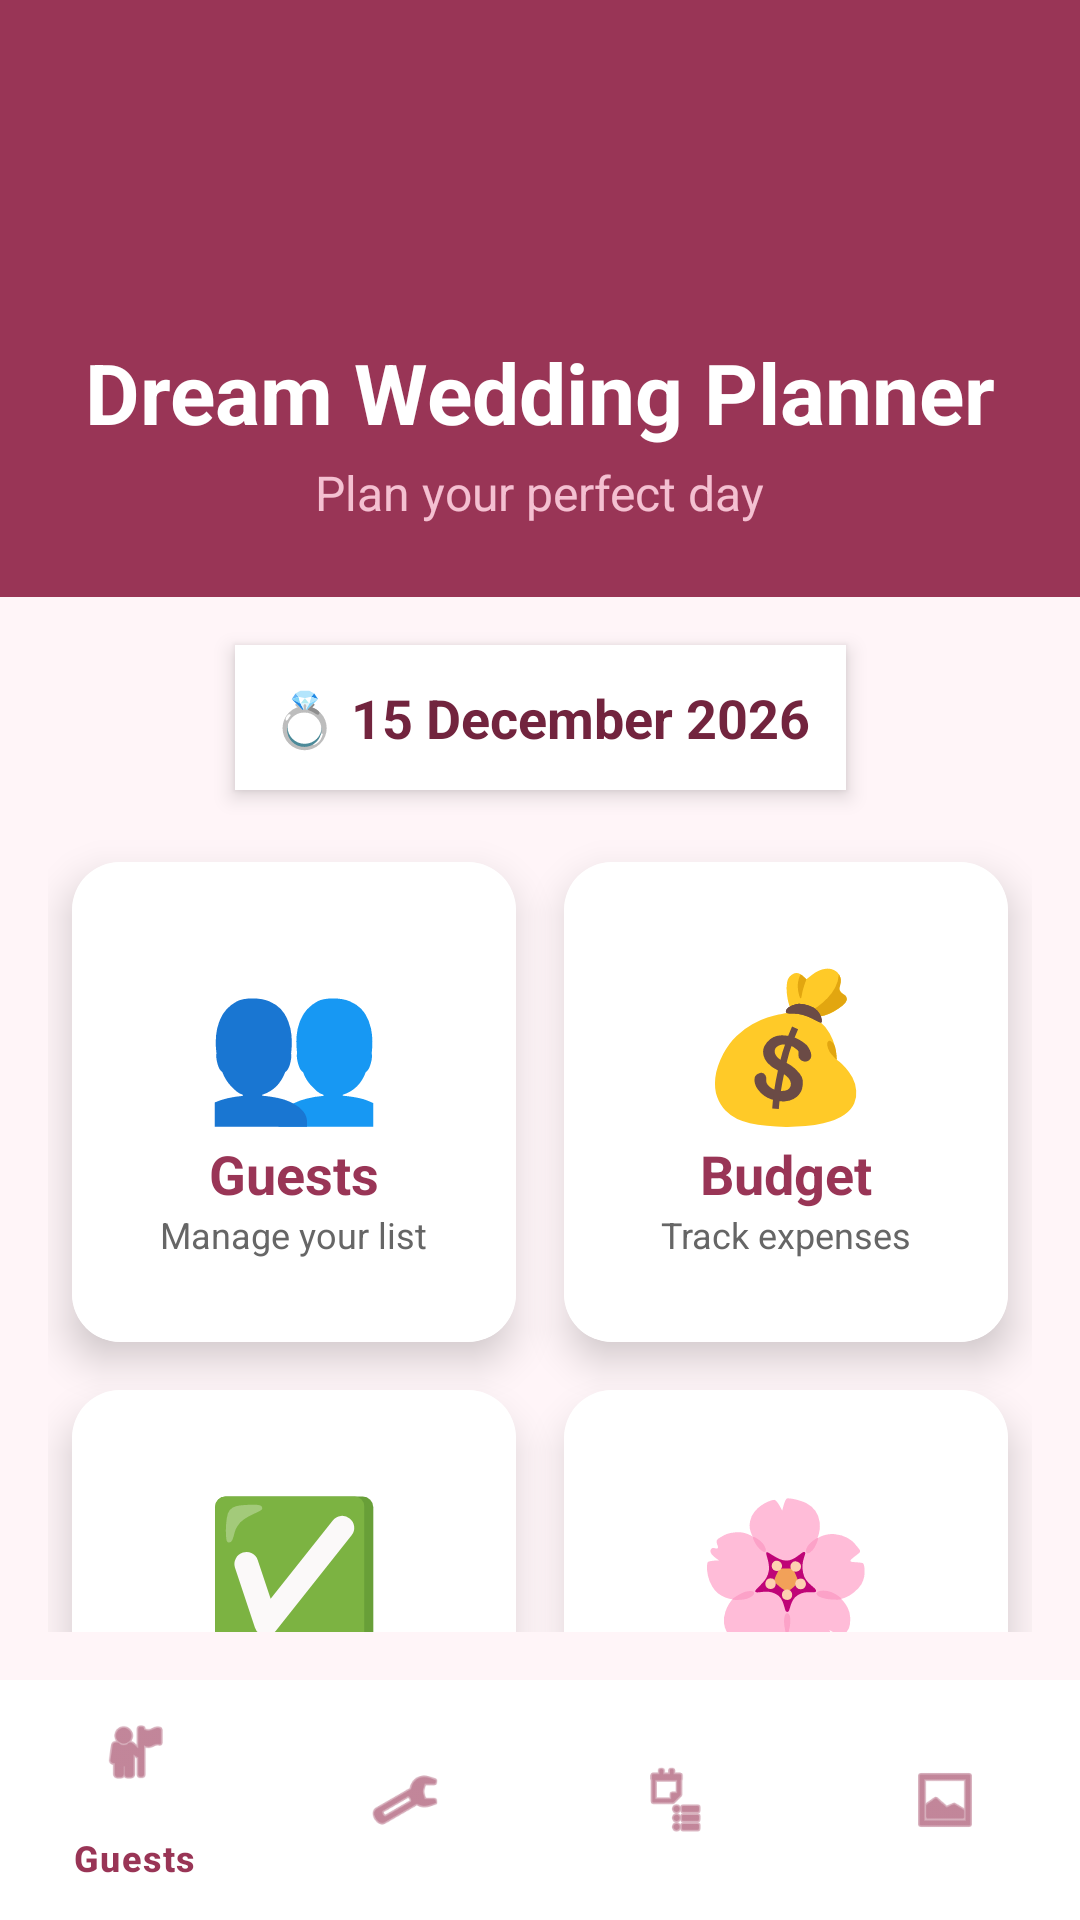

Here is an Android app screen rendered from its layout file. Give the layout XML and the strings, colors and styles it references.
<!-- AndroidManifest.xml: application theme Theme.DreamWeddingPlanner1 -->
<!-- res/layout/activity_main.xml -->
<?xml version="1.0" encoding="utf-8"?>
<androidx.constraintlayout.widget.ConstraintLayout xmlns:android="http://schemas.android.com/apk/res/android"
    xmlns:app="http://schemas.android.com/apk/res-auto"
    android:layout_width="match_parent"
    android:layout_height="match_parent"
    android:background="@color/colorBackground">

    
    <LinearLayout
        android:id="@+id/headerLayout"
        android:layout_width="match_parent"
        android:layout_height="wrap_content"
        android:background="@color/pink"
        android:orientation="vertical"
        android:padding="24dp"
        android:gravity="center"
        app:layout_constraintTop_toTopOf="parent"
        app:layout_constraintStart_toStartOf="parent"
        app:layout_constraintEnd_toEndOf="parent">

        <ImageView
            android:layout_width="80dp"
            android:layout_height="80dp"
            android:src="@drawable/ic_launcher_foreground"
            android:contentDescription="Wedding Ring" />

        <TextView
            android:layout_width="wrap_content"
            android:layout_height="wrap_content"
            android:text="Dream Wedding Planner"
            android:textSize="28sp"
            android:textStyle="bold"
            android:textColor="@color/white"
            android:layout_marginTop="8dp"/>

        <TextView
            android:layout_width="wrap_content"
            android:layout_height="wrap_content"
            android:text="Plan your perfect day"
            android:textSize="16sp"
            android:textColor="#F4C0D1"
            android:layout_marginTop="4dp"/>

    </LinearLayout>

    
    <TextView
        android:id="@+id/tvWeddingDate"
        android:layout_width="wrap_content"
        android:layout_height="wrap_content"
        android:text="💍 15 December 2026"
        android:textSize="18sp"
        android:textStyle="bold"
        android:textColor="@color/pink_dark"
        android:background="@color/white"
        android:padding="12dp"
        android:elevation="4dp"
        app:layout_constraintTop_toBottomOf="@id/headerLayout"
        app:layout_constraintStart_toStartOf="parent"
        app:layout_constraintEnd_toEndOf="parent"
        android:layout_marginTop="16dp"/>

    
    <GridLayout
        android:id="@+id/gridLayout"
        android:layout_width="match_parent"
        android:layout_height="0dp"
        android:columnCount="2"
        android:rowCount="2"
        android:padding="16dp"
        app:layout_constraintTop_toBottomOf="@id/tvWeddingDate"
        app:layout_constraintBottom_toTopOf="@id/bottom_navigation"
        app:layout_constraintStart_toStartOf="parent"
        app:layout_constraintEnd_toEndOf="parent">

        
        <androidx.cardview.widget.CardView
            android:layout_width="0dp"
            android:layout_height="160dp"
            android:layout_columnWeight="1"
            android:layout_margin="8dp"
            app:cardCornerRadius="16dp"
            app:cardElevation="8dp">

            <LinearLayout
                android:layout_width="match_parent"
                android:layout_height="match_parent"
                android:orientation="vertical"
                android:gravity="center"
                android:background="@color/white">

                <TextView
                    android:layout_width="wrap_content"
                    android:layout_height="wrap_content"
                    android:text="👥"
                    android:textSize="48sp"/>
                <TextView
                    android:layout_width="wrap_content"
                    android:layout_height="wrap_content"
                    android:text="Guests"
                    android:textSize="18sp"
                    android:textStyle="bold"
                    android:textColor="@color/pink"/>
                <TextView
                    android:layout_width="wrap_content"
                    android:layout_height="wrap_content"
                    android:text="Manage your list"
                    android:textSize="12sp"
                    android:textColor="@color/gray"/>
            </LinearLayout>
        </androidx.cardview.widget.CardView>

        
        <androidx.cardview.widget.CardView
            android:layout_width="0dp"
            android:layout_height="160dp"
            android:layout_columnWeight="1"
            android:layout_margin="8dp"
            app:cardCornerRadius="16dp"
            app:cardElevation="8dp">

            <LinearLayout
                android:layout_width="match_parent"
                android:layout_height="match_parent"
                android:orientation="vertical"
                android:gravity="center"
                android:background="@color/white">

                <TextView
                    android:layout_width="wrap_content"
                    android:layout_height="wrap_content"
                    android:text="💰"
                    android:textSize="48sp"/>
                <TextView
                    android:layout_width="wrap_content"
                    android:layout_height="wrap_content"
                    android:text="Budget"
                    android:textSize="18sp"
                    android:textStyle="bold"
                    android:textColor="@color/pink"/>
                <TextView
                    android:layout_width="wrap_content"
                    android:layout_height="wrap_content"
                    android:text="Track expenses"
                    android:textSize="12sp"
                    android:textColor="@color/gray"/>
            </LinearLayout>
        </androidx.cardview.widget.CardView>

        
        <androidx.cardview.widget.CardView
            android:layout_width="0dp"
            android:layout_height="160dp"
            android:layout_columnWeight="1"
            android:layout_margin="8dp"
            app:cardCornerRadius="16dp"
            app:cardElevation="8dp">

            <LinearLayout
                android:layout_width="match_parent"
                android:layout_height="match_parent"
                android:orientation="vertical"
                android:gravity="center"
                android:background="@color/white">

                <TextView
                    android:layout_width="wrap_content"
                    android:layout_height="wrap_content"
                    android:text="✅"
                    android:textSize="48sp"/>
                <TextView
                    android:layout_width="wrap_content"
                    android:layout_height="wrap_content"
                    android:text="Checklist"
                    android:textSize="18sp"
                    android:textStyle="bold"
                    android:textColor="@color/pink"/>
                <TextView
                    android:layout_width="wrap_content"
                    android:layout_height="wrap_content"
                    android:text="Plan your tasks"
                    android:textSize="12sp"
                    android:textColor="@color/gray"/>
            </LinearLayout>
        </androidx.cardview.widget.CardView>

        
        <androidx.cardview.widget.CardView
            android:layout_width="0dp"
            android:layout_height="160dp"
            android:layout_columnWeight="1"
            android:layout_margin="8dp"
            app:cardCornerRadius="16dp"
            app:cardElevation="8dp">

            <LinearLayout
                android:layout_width="match_parent"
                android:layout_height="match_parent"
                android:orientation="vertical"
                android:gravity="center"
                android:background="@color/white">

                <TextView
                    android:layout_width="wrap_content"
                    android:layout_height="wrap_content"
                    android:text="🌸"
                    android:textSize="48sp"/>
                <TextView
                    android:layout_width="wrap_content"
                    android:layout_height="wrap_content"
                    android:text="Inspiration"
                    android:textSize="18sp"
                    android:textStyle="bold"
                    android:textColor="@color/pink"/>
                <TextView
                    android:layout_width="wrap_content"
                    android:layout_height="wrap_content"
                    android:text="Browse ideas"
                    android:textSize="12sp"
                    android:textColor="@color/gray"/>
            </LinearLayout>
        </androidx.cardview.widget.CardView>

    </GridLayout>

    
    <com.google.android.material.bottomnavigation.BottomNavigationView
        android:id="@+id/bottom_navigation"
        android:layout_width="match_parent"
        android:layout_height="wrap_content"
        app:menu="@menu/bottom_nav_menu"
        app:itemIconTint="@color/pink"
        app:itemTextColor="@color/pink"
        android:background="@android:color/white"
        app:layout_constraintBottom_toBottomOf="parent"
        app:layout_constraintStart_toStartOf="parent"
        app:layout_constraintEnd_toEndOf="parent"/>

</androidx.constraintlayout.widget.ConstraintLayout>
<!-- resources referenced by this layout -->
<resources>
  <color name="colorBackground">#FFF5F8</color>
  <color name="gray">#666666</color>
  <color name="pink">#993556</color>
  <color name="pink_dark">#72243E</color>
  <color name="white">#FFFFFF</color>
  <style name="Theme.DreamWeddingPlanner1" parent="Base.Theme.DreamWeddingPlanner1" />
  <style name="Base.Theme.DreamWeddingPlanner1" parent="Theme.Material3.DayNight.NoActionBar">
          
          
  
          <item name="colorPrimary">@color/pink</item>
          <item name="colorPrimaryDark">@color/pink_dark</item>
          <item name="colorAccent">@color/gold</item>
          <item name="android:statusBarColor">@color/pink_dark</item>
          <item name="android:windowBackground">@color/colorBackground</item>
          <item name="android:textColor">@color/textPrimary</item>
  
      </style>
  <color name="gold">#C9963B</color>
  <color name="textPrimary">#2C2C2C</color>
</resources>
